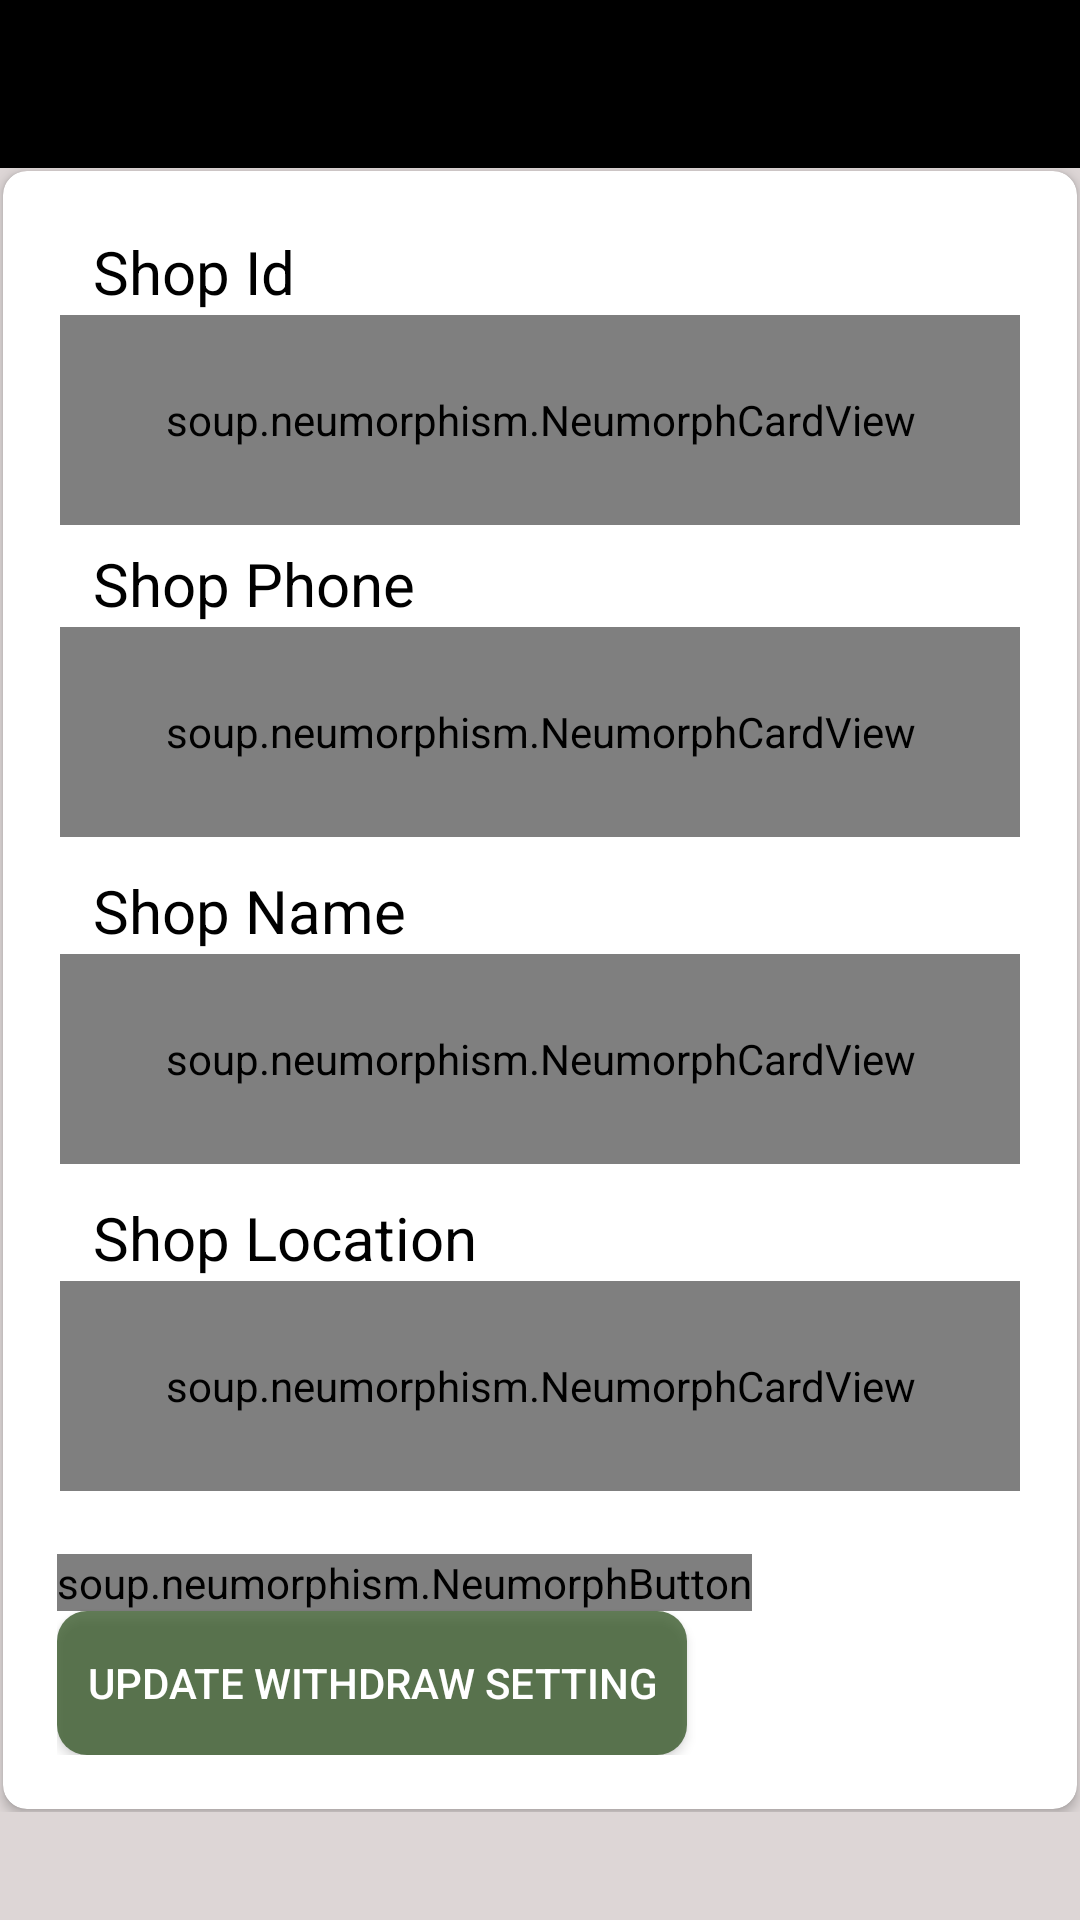

Here is an Android app screen rendered from its layout file. Give the layout XML and the strings, colors and styles it references.
<!-- AndroidManifest.xml: application theme Theme.Dokandar24Design -->
<!-- res/layout/activity_update_profile.xml -->
<?xml version="1.0" encoding="utf-8"?>
<RelativeLayout xmlns:android="http://schemas.android.com/apk/res/android"
    xmlns:app="http://schemas.android.com/apk/res-auto"
    xmlns:tools="http://schemas.android.com/tools"
    android:layout_width="match_parent"
    android:layout_height="match_parent"
    android:background="#DDD6D6"
    tools:context=".SellerProfileActivity.UpdateProfileActivity">



    <include
        layout="@layout/appbar_layout"
        android:id="@+id/seller_update_profile_appbar"
        />

    <ScrollView
        android:layout_below="@id/seller_update_profile_appbar"
        android:layout_marginTop="0dp"
        android:layout_width="match_parent"
        android:layout_height="wrap_content">

        <androidx.cardview.widget.CardView
            android:id="@+id/cardview"
            app:cardCornerRadius="8dp"
            app:contentPadding="5dp"
            android:layout_margin="1dp"
            android:layout_width="match_parent"
            android:layout_height="wrap_content">


            <LinearLayout
                android:layout_margin="3dp"
                android:id="@+id/linearLaout_main"
                android:orientation="vertical"
                android:padding="10dp"
                android:layout_width="match_parent"
                android:layout_height="wrap_content">

                <TextView

                    android:layout_marginLeft="12dp"
                    android:textColor="@color/black"
                    android:textSize="20sp"
                    android:layout_marginTop="2dp"
                    android:text="@string/shop_id"
                    android:layout_width="wrap_content"
                    android:layout_height="wrap_content"/>


                <soup.neumorphism.NeumorphCardView


                    app:neumorph_shapeType="basin"
                    app:neumorph_shapeAppearance="@style/CustomShapeAppearance"
                    android:background="@drawable/border"
                    style="@style/Widget.Neumorph.CardView"
                    android:layout_width="match_parent"
                    android:layout_height="70dp"
                    android:layout_margin="1dp">


                    <EditText
                        android:background="@android:color/transparent"
                        android:layout_marginTop="5dp"
                        android:inputType="textEmailAddress"
                        android:padding="10dp"
                        android:id="@+id/shopId"
                        android:layout_width="match_parent"
                        android:layout_height="match_parent"/>

                </soup.neumorphism.NeumorphCardView>



                <TextView
                    android:layout_marginLeft="12dp"
                    android:textColor="@color/black"
                    android:textSize="20sp"
                    android:layout_marginTop="5dp"
                    android:text="Shop Phone"
                    android:layout_width="wrap_content"
                    android:layout_height="wrap_content"/>



                <soup.neumorphism.NeumorphCardView


                    app:neumorph_shapeType="basin"
                    app:neumorph_shapeAppearance="@style/CustomShapeAppearance"
                    android:background="@drawable/border"
                    style="@style/Widget.Neumorph.CardView"
                    android:layout_width="match_parent"
                    android:layout_height="70dp"
                    android:layout_margin="1dp">



                    <EditText

                        android:background="@android:color/transparent"
                        android:layout_marginTop="5dp"
                        android:inputType="textMultiLine"
                        android:padding="10dp"
                        android:id="@+id/shopPhone"
                        android:layout_width="match_parent"
                        android:layout_height="match_parent"/>

                </soup.neumorphism.NeumorphCardView>


                <TextView

                    android:layout_marginLeft="12dp"
                    android:textColor="@color/black"
                    android:textSize="20sp"
                    android:layout_marginTop="10dp"
                    android:text="@string/shop_name"
                    android:layout_width="wrap_content"
                    android:layout_height="wrap_content"/>




                <soup.neumorphism.NeumorphCardView


                    app:neumorph_shapeType="basin"
                    app:neumorph_shapeAppearance="@style/CustomShapeAppearance"
                    android:background="@drawable/border"
                    style="@style/Widget.Neumorph.CardView"
                    android:layout_width="match_parent"
                    android:layout_height="70dp"
                    android:layout_margin="1dp">



                    <EditText

                        android:layout_marginTop="5dp"
                        android:background="@android:color/transparent"
                        android:inputType="textMultiLine"
                        android:padding="10dp"
                        android:id="@+id/shop_name"
                        android:layout_width="match_parent"
                        android:layout_height="match_parent"/>


                </soup.neumorphism.NeumorphCardView>


                <TextView

                    android:layout_marginLeft="12dp"
                    android:textColor="@color/black"
                    android:textSize="20sp"
                    android:layout_marginTop="10dp"
                    android:text="@string/shop_location"
                    android:layout_width="wrap_content"
                    android:layout_height="wrap_content"/>


                <soup.neumorphism.NeumorphCardView


                    app:neumorph_shapeType="basin"
                    app:neumorph_shapeAppearance="@style/CustomShapeAppearance"
                    android:background="@drawable/border"
                    style="@style/Widget.Neumorph.CardView"
                    android:layout_width="match_parent"
                    android:layout_height="70dp"
                    android:layout_margin="1dp">



                    <EditText
                        android:layout_marginTop="5dp"
                        android:background="@android:color/transparent"
                        android:padding="10dp"
                        android:id="@+id/shop_location"
                        android:layout_width="match_parent"
                        android:layout_height="match_parent"/>


                </soup.neumorphism.NeumorphCardView>




                <soup.neumorphism.NeumorphButton

                    android:id="@+id/update_btn"
                    android:layout_marginTop="20dp"
                    app:neumorph_shadowElevation="6dp"
                    app:neumorph_shadowColorLight="#fff"
                    style="@style/Widget.Neumorph.Button"
                    android:layout_width="wrap_content"
                    android:layout_height="wrap_content"
                    android:layout_weight="1"
                    android:text="update"
                    android:textColor="@color/white"
                    app:neumorph_backgroundColor="@color/black" />

                <Button


                    android:padding="10dp"
                    android:textColor="@color/white"
                    android:background="@drawable/withdraw_setting_btn"
                    android:id="@+id/updateWithdrawSettin"
                    android:text="UPDATE WITHDRAW SETTING"
                    android:layout_width="wrap_content"
                    android:layout_height="wrap_content"/>




            </LinearLayout>



        </androidx.cardview.widget.CardView>




    </ScrollView>



</RelativeLayout>
<!-- res/layout/appbar_layout.xml (included above) -->
<?xml version="1.0" encoding="utf-8"?>
<androidx.appcompat.widget.Toolbar
    xmlns:android="http://schemas.android.com/apk/res/android"
    android:orientation="vertical"
    android:layout_width="match_parent"
    android:id="@+id/main_app_ber_id"
    android:background="@color/black"
    android:layout_height="wrap_content">

</androidx.appcompat.widget.Toolbar>
<!-- resources referenced by this layout -->
<resources>
  <color name="black">#FF000000</color>
  <color name="white">#FFFFFFFF</color>
  <!-- drawable border (drawable) -->
  <?xml version="1.0" encoding="utf-8"?>
  <shape xmlns:android="http://schemas.android.com/apk/res/android">
  
  
      <stroke
          android:color="@color/black"
          android:width="3dp"
          ></stroke>
  
  </shape>
  <!-- drawable withdraw_setting_btn (drawable) -->
  <?xml version="1.0" encoding="utf-8"?>
  <shape xmlns:android="http://schemas.android.com/apk/res/android"
      android:shape="rectangle" >
  
  
      <solid android:color="@color/green"/>
  
      <corners
          android:topLeftRadius="10dp"
          android:topRightRadius="10dp"
          android:bottomLeftRadius="10dp"
          android:bottomRightRadius="10dp"
          />
  
  
  
  </shape>
  <string name="shop_id">Shop Id</string>
  <string name="shop_location">Shop Location</string>
  <string name="shop_name">Shop Name</string>
  <style name="CustomShapeAppearance">hdf</style>
  <style name="Theme.Dokandar24Design" parent="Theme.AppCompat.Light.NoActionBar">
          
          <item name="colorPrimary">@color/purple_500</item>
          <item name="colorPrimaryVariant">@color/purple_700</item>
          <item name="colorOnPrimary">@color/white</item>
          
          <item name="colorSecondary">@color/teal_200</item>
          <item name="colorSecondaryVariant">@color/teal_700</item>
          <item name="colorOnSecondary">@color/black</item>
  
          <item name="android:windowContentTransitions">true</item>
  
          
          <item name="android:statusBarColor" tools:targetApi="l">?attr/colorPrimaryVariant</item>
          
      </style>
  <color name="green">#C1305322</color>
  <color name="purple_500">#FF6200EE</color>
  <color name="purple_700">#FF3700B3</color>
  <color name="teal_200">#FF03DAC5</color>
  <color name="teal_700">#FF018786</color>
</resources>
